The GitHub repository Go-Birds-Dev/Go_birds contains a labelled image folder "datos" with 10 categories: ara ararauna, chroicocephalus ridibundus, eubucco bourcierii, laterallus albigularis, melanerpes formicivorus, patagioenas subvinacea, platalea ajaja, rynchops niger, theristicus caudatus, vultur gryphus. Examples follow, each with its label.

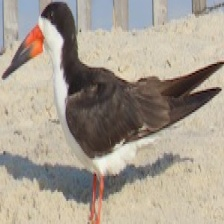
Label: rynchops niger

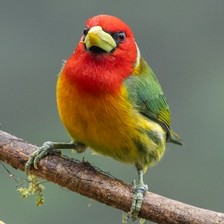
Label: eubucco bourcierii

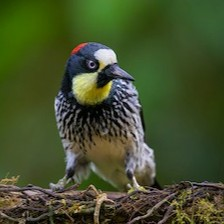
Label: melanerpes formicivorus

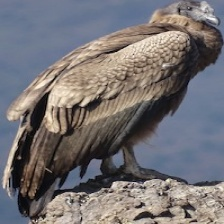
Label: vultur gryphus

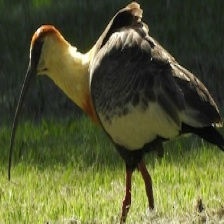
Label: theristicus caudatus

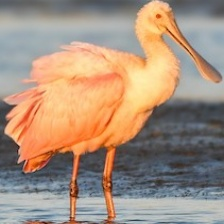
Label: platalea ajaja
